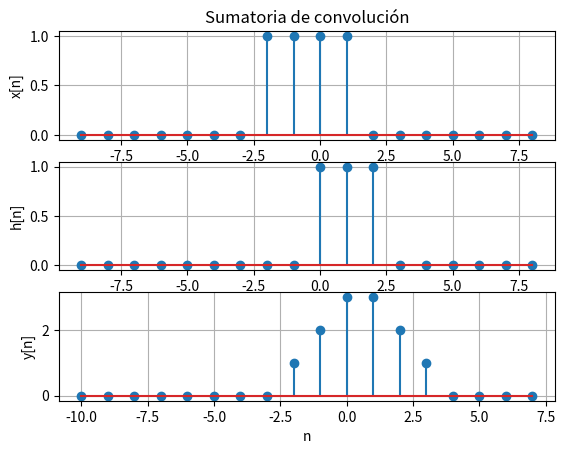

Generate this figure with matplotlib:
import numpy as np
import scipy as sp
from scipy import signal 
import matplotlib.pyplot as plt
#Sumatoria de convolucion
#Definir el tamaño de las muestras 
n = 9
x = np.arange(-n,n,1)
x0 = np.zeros(len(x))    #Entrada
h = np.arange(-n,n,1)   #Respuesta al impulso
h0 = np.zeros(len(h))
x0[n-2:n+2] = 1
h0[n:n+3] = 1
y = sp.signal.convolve(x0, h0,'same')
yn = np.arange(-(n+1),n-1,1)
#El inicio de y es la suma de x0 inicio y h0 inicio en este caso es n donde n es la posicion 0 
plt.subplot(311)
plt.ylabel('x[n]')
plt.title('Sumatoria de convolución')
plt.grid(True)
plt.stem(x,x0)
plt.subplot(312)
plt.ylabel('h[n]')
plt.grid(True)
plt.stem(h,h0)
plt.subplot(313)
plt.stem(yn,y)
plt.grid(True)
plt.ylabel('y[n]')
plt.xlabel('n')
plt.show()
